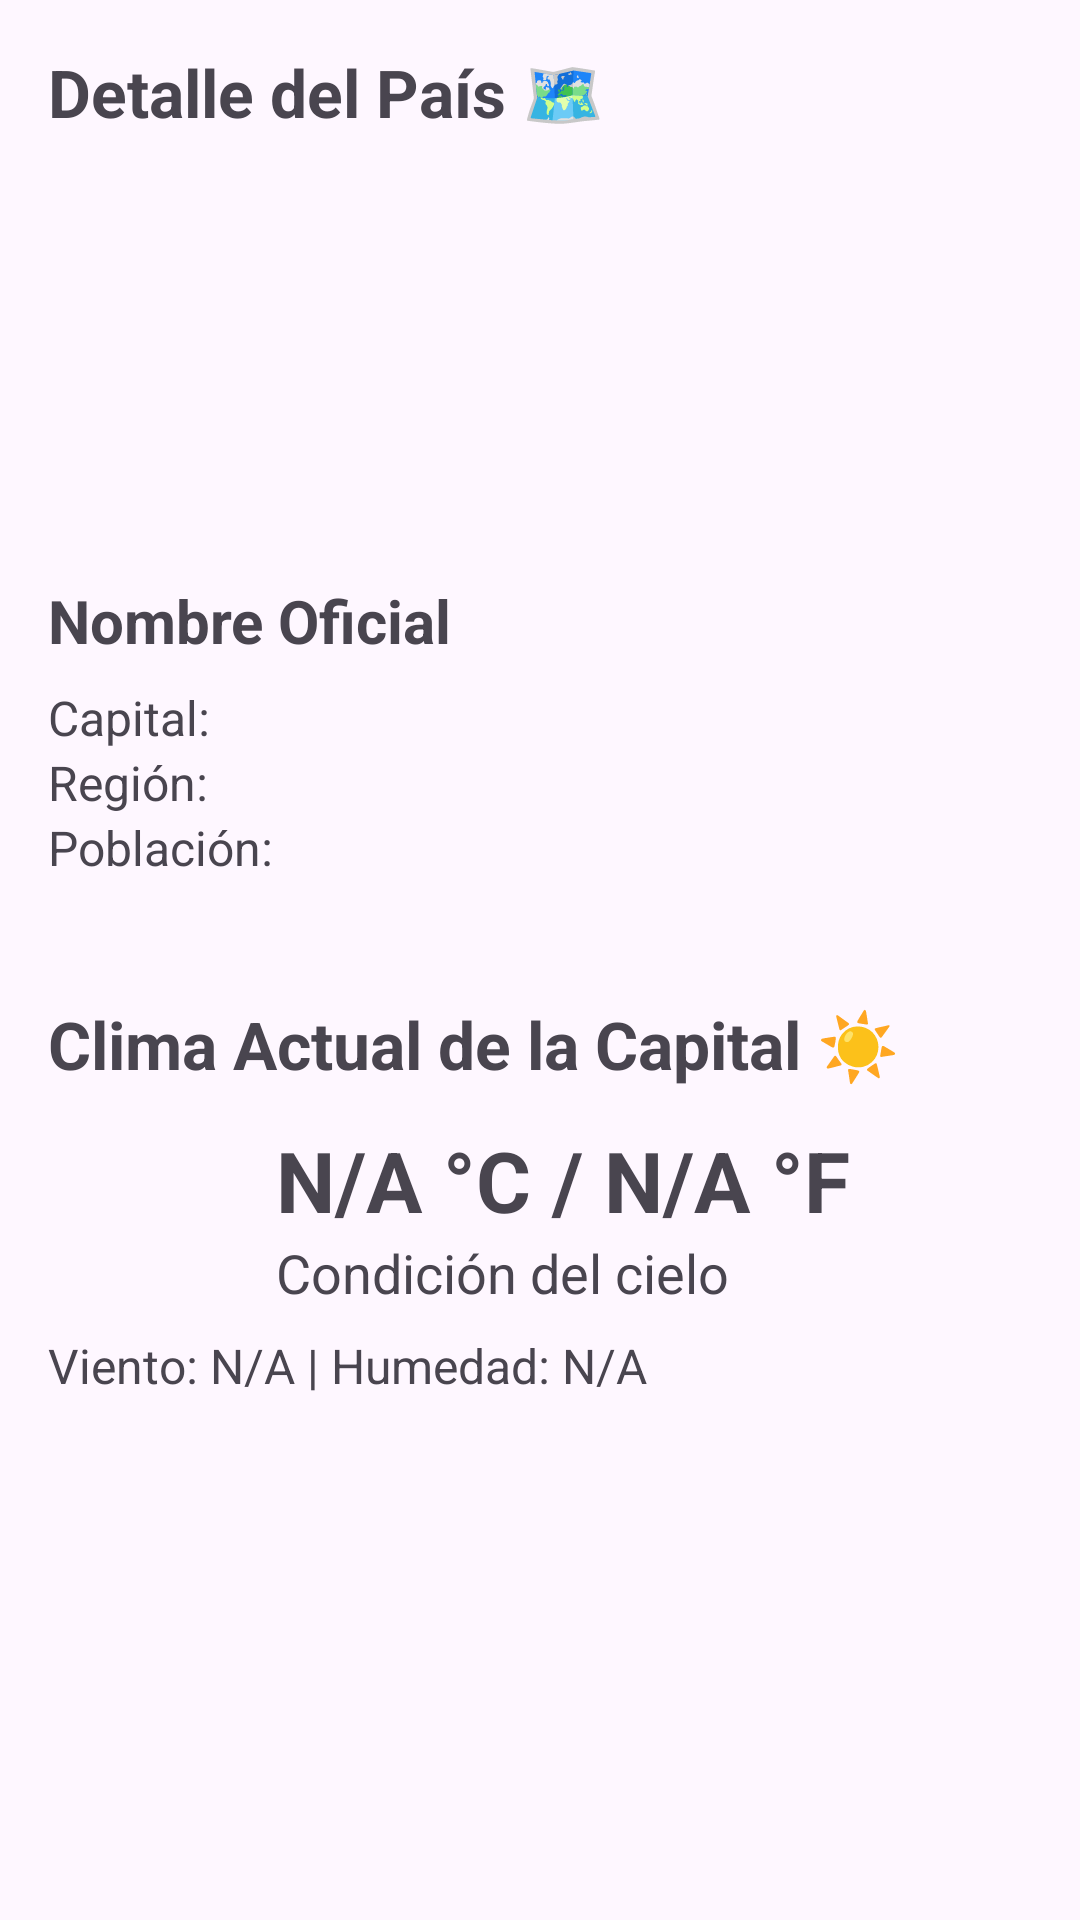

The Android layout XML behind this screen, and the referenced resources:
<!-- AndroidManifest.xml: application theme Theme.CountryWeatherApp -->
<!-- res/layout/activity_country_detail.xml -->
<?xml version="1.0" encoding="utf-8"?>
<androidx.constraintlayout.widget.ConstraintLayout
    xmlns:android="http://schemas.android.com/apk/res/android"
    xmlns:app="http://schemas.android.com/apk/res-auto"
    xmlns:tools="http://schemas.android.com/tools"
    android:layout_width="match_parent"
    android:layout_height="match_parent"
    tools:context=".view.CountryDetailActivity">

    <ProgressBar
        android:id="@+id/detailProgressBar"
        android:layout_width="wrap_content"
        android:layout_height="wrap_content"
        android:visibility="gone"
        app:layout_constraintTop_toTopOf="parent"
        app:layout_constraintBottom_toBottomOf="parent"
        app:layout_constraintStart_toStartOf="parent"
        app:layout_constraintEnd_toEndOf="parent"/>

    <ScrollView
        android:id="@+id/scrollViewDetail"
        android:layout_width="match_parent"
        android:layout_height="match_parent"
        android:padding="16dp">

        <LinearLayout
            android:layout_width="match_parent"
            android:layout_height="wrap_content"
            android:orientation="vertical">

            <TextView
                android:layout_width="match_parent"
                android:layout_height="wrap_content"
                android:text="Detalle del País 🗺️"
                android:textSize="22sp"
                android:textStyle="bold"
                android:layout_marginBottom="12dp"/>

            <ImageView
                android:id="@+id/detailImageViewFlag"
                android:layout_width="match_parent"
                android:layout_height="120dp"
                android:scaleType="fitCenter"
                android:layout_marginBottom="16dp"/>

            <TextView
                android:id="@+id/detailTextViewCountryName"
                android:layout_width="match_parent"
                android:layout_height="wrap_content"
                android:textSize="20sp"
                android:textStyle="bold"
                android:text="Nombre Oficial"
                android:layout_marginBottom="8dp"/>

            <TextView
                android:id="@+id/detailTextViewCapital"
                android:layout_width="match_parent"
                android:layout_height="wrap_content"
                android:text="Capital: "
                android:textSize="16sp"/>

            <TextView
                android:id="@+id/detailTextViewRegion"
                android:layout_width="match_parent"
                android:layout_height="wrap_content"
                android:text="Región: "
                android:textSize="16sp"/>

            <TextView
                android:id="@+id/detailTextViewPopulation"
                android:layout_width="match_parent"
                android:layout_height="wrap_content"
                android:text="Población: "
                android:textSize="16sp"
                android:layout_marginBottom="24dp"/>

            <TextView
                android:layout_width="match_parent"
                android:layout_height="wrap_content"
                android:text="Clima Actual de la Capital ☀️"
                android:textSize="22sp"
                android:textStyle="bold"
                android:layout_marginTop="16dp"
                android:layout_marginBottom="12dp"/>

            <TextView
                android:id="@+id/weatherTextViewError"
                android:layout_width="match_parent"
                android:layout_height="wrap_content"
                android:text="Cargando..."
                android:textColor="@android:color/holo_red_dark"
                android:visibility="gone"/>

            <LinearLayout
                android:layout_width="match_parent"
                android:layout_height="wrap_content"
                android:orientation="horizontal"
                android:gravity="center_vertical"
                android:layout_marginBottom="8dp">

                <ImageView
                    android:id="@+id/weatherImageViewCondition"
                    android:layout_width="60dp"
                    android:layout_height="60dp"
                    android:layout_marginEnd="16dp"
                    android:src="@drawable/ic_launcher_background"/>

                <LinearLayout
                    android:layout_width="0dp"
                    android:layout_height="wrap_content"
                    android:layout_weight="1"
                    android:orientation="vertical">

                    <TextView
                        android:id="@+id/weatherTextViewTemp"
                        android:layout_width="match_parent"
                        android:layout_height="wrap_content"
                        android:textSize="28sp"
                        android:textStyle="bold"
                        android:text="N/A °C / N/A °F"/>

                    <TextView
                        android:id="@+id/weatherTextViewCondition"
                        android:layout_width="match_parent"
                        android:layout_height="wrap_content"
                        android:textSize="18sp"
                        android:text="Condición del cielo"/>
                </LinearLayout>
            </LinearLayout>

            <TextView
                android:id="@+id/weatherTextViewWindHumidity"
                android:layout_width="match_parent"
                android:layout_height="wrap_content"
                android:textSize="16sp"
                android:text="Viento: N/A | Humedad: N/A"/>

        </LinearLayout>
    </ScrollView>
</androidx.constraintlayout.widget.ConstraintLayout>
<!-- resources referenced by this layout -->
<resources>
  <style name="Theme.CountryWeatherApp" parent="Base.Theme.CountryWeatherApp" />
  <style name="Base.Theme.CountryWeatherApp" parent="Theme.Material3.DayNight.NoActionBar">
          
          
      </style>
</resources>
